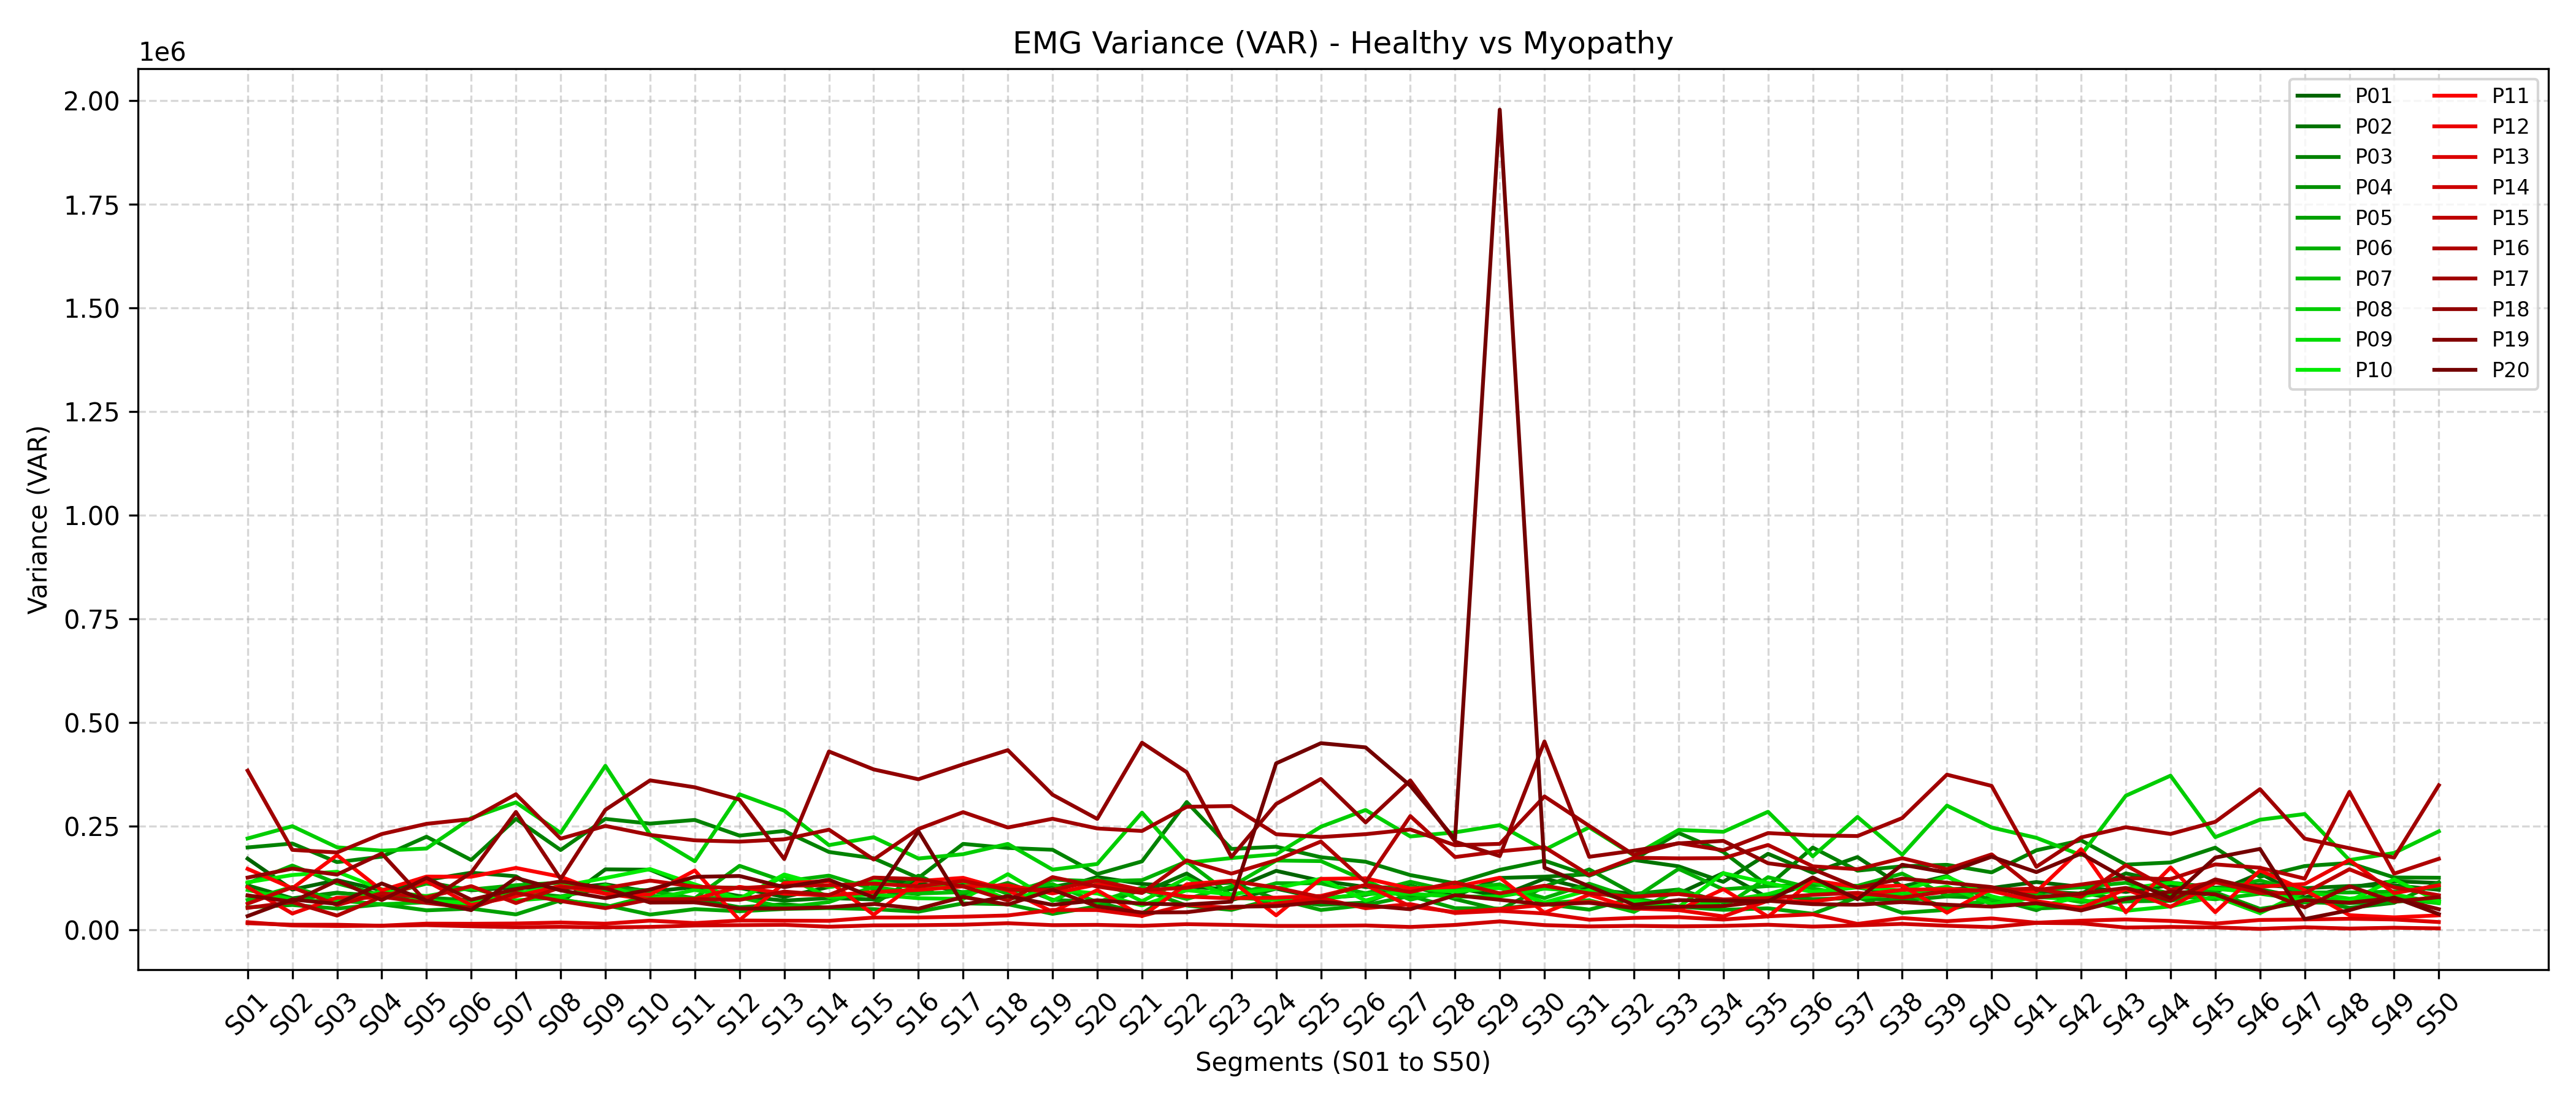

Data behind this chart, as committed beside it:
, S01, S02, S03, S04, S05, S06, S07, S08, S09, S10, S11, S12, S13, S14, S15, S16, S17, S18, S19, S20, S21, S22, S23
P01, 171456, 96727, 119489, 95243, 114606, 95172, 101722, 98792, 109503, 91459, 103191, 100926, 79103, 103092, 118088, 112999, 89843, 103938, 95907, 126992, 110442, 103622, 97370
P02, 106983, 75663, 89421, 78480, 120128, 137558, 128954, 65880, 145557, 144777, 100185, 81131, 70246, 76276, 73063, 95201, 110243, 91548, 103118, 123464, 89286, 135600, 71588
P03, 198374, 207906, 162938, 176313, 224275, 168144, 267368, 192229, 267217, 255860, 264759, 226933, 238187, 187530, 172274, 124928, 207023, 197247, 192797, 134239, 164819, 307809, 194723
P04, 82040, 70523, 88393, 82308, 77360, 70993, 91265, 80285, 101128, 94342, 73531, 54130, 61446, 52843, 61614, 130471, 82752, 112934, 72233, 66401, 38953, 108176, 113470
P05, 54028, 59695, 51020, 61263, 46738, 51011, 36920, 70888, 59462, 36479, 49711, 44622, 50110, 52362, 49590, 43584, 63597, 61494, 38223, 56458, 97242, 58304, 47866
P06, 111856, 154815, 111817, 83361, 111207, 96876, 107341, 113432, 94397, 93811, 75782, 154093, 116753, 130497, 97911, 85452, 123551, 86674, 120750, 116966, 119549, 164605, 82539
P07, 71853, 103058, 70785, 61457, 66199, 59726, 94455, 74003, 54028, 81841, 75297, 77992, 53897, 66763, 103492, 87335, 90770, 97817, 109968, 66190, 101942, 74187, 104366
P08, 220056, 249646, 198753, 190654, 195879, 269302, 307057, 233536, 395293, 229636, 165182, 326546, 287114, 204043, 223045, 171757, 182160, 206964, 144912, 158616, 282343, 161423, 172830
P09, 95916, 73276, 65718, 93024, 80964, 101187, 70688, 78518, 107769, 72673, 96137, 74043, 129085, 78472, 85408, 75918, 74152, 134029, 69619, 121955, 68491, 125047, 77518
P10, 114371, 131975, 139878, 97384, 69911, 64391, 87178, 104699, 124667, 146225, 109313, 74698, 133283, 103098, 117392, 98757, 116745, 73050, 97164, 87432, 58462, 95228, 85626
P11, 146745, 99939, 179868, 94922, 128119, 127804, 149038, 127796, 86229, 84756, 142888, 23176, 112477, 117173, 36086, 117247, 125131, 95010, 43358, 95510, 32496, 109657, 118357
P12, 102560, 39054, 77325, 77224, 117131, 59648, 80714, 105845, 86901, 72767, 74101, 103484, 86896, 83006, 90800, 96085, 104615, 107100, 87524, 109016, 95916, 79908, 75771
P13, 18107, 10314, 9035, 9730, 14751, 14426, 15069, 17396, 14590, 21946, 16047, 22217, 21828, 21471, 29404, 29475, 31444, 34445, 47741, 47514, 33551, 60189, 52297
P14, 15740, 12049, 12025, 9573, 11097, 8374, 6139, 6984, 5595, 6786, 10109, 11043, 11821, 7282, 10497, 10927, 12105, 15699, 11026, 11684, 9402, 13441, 11543
P15, 62750, 102378, 59680, 87944, 77883, 105142, 64337, 102424, 100341, 118528, 103881, 100101, 106452, 107073, 111222, 104601, 117716, 96638, 96084, 119071, 95729, 101100, 117621
P16, 52663, 66596, 34090, 79481, 64784, 52538, 88825, 69293, 52086, 73021, 73873, 72050, 91887, 83844, 125843, 122100, 104441, 70365, 126865, 104077, 88648, 167262, 135289
P17, 383667, 192528, 186332, 230806, 255366, 266807, 326722, 219558, 250357, 228584, 215536, 212463, 218077, 241273, 169334, 242900, 283530, 246530, 267594, 244193, 238143, 296441, 298292
P18, 125707, 147317, 132974, 183768, 66683, 137790, 284045, 122327, 289121, 360190, 343475, 313864, 170446, 429855, 386619, 362886, 398923, 433032, 325593, 267234, 450998, 379955, 175529
P19, 82891, 67259, 118335, 71471, 124868, 72298, 97863, 116622, 100141, 65554, 66067, 51053, 51128, 54130, 62237, 50666, 78986, 60594, 96497, 56151, 41365, 42200, 55317
P20, 32886, 73157, 62274, 111552, 69998, 47227, 125144, 94888, 76174, 96899, 127509, 129594, 102728, 120632, 77613, 237555, 60347, 81060, 59964, 70991, 62986, 60714, 67655
